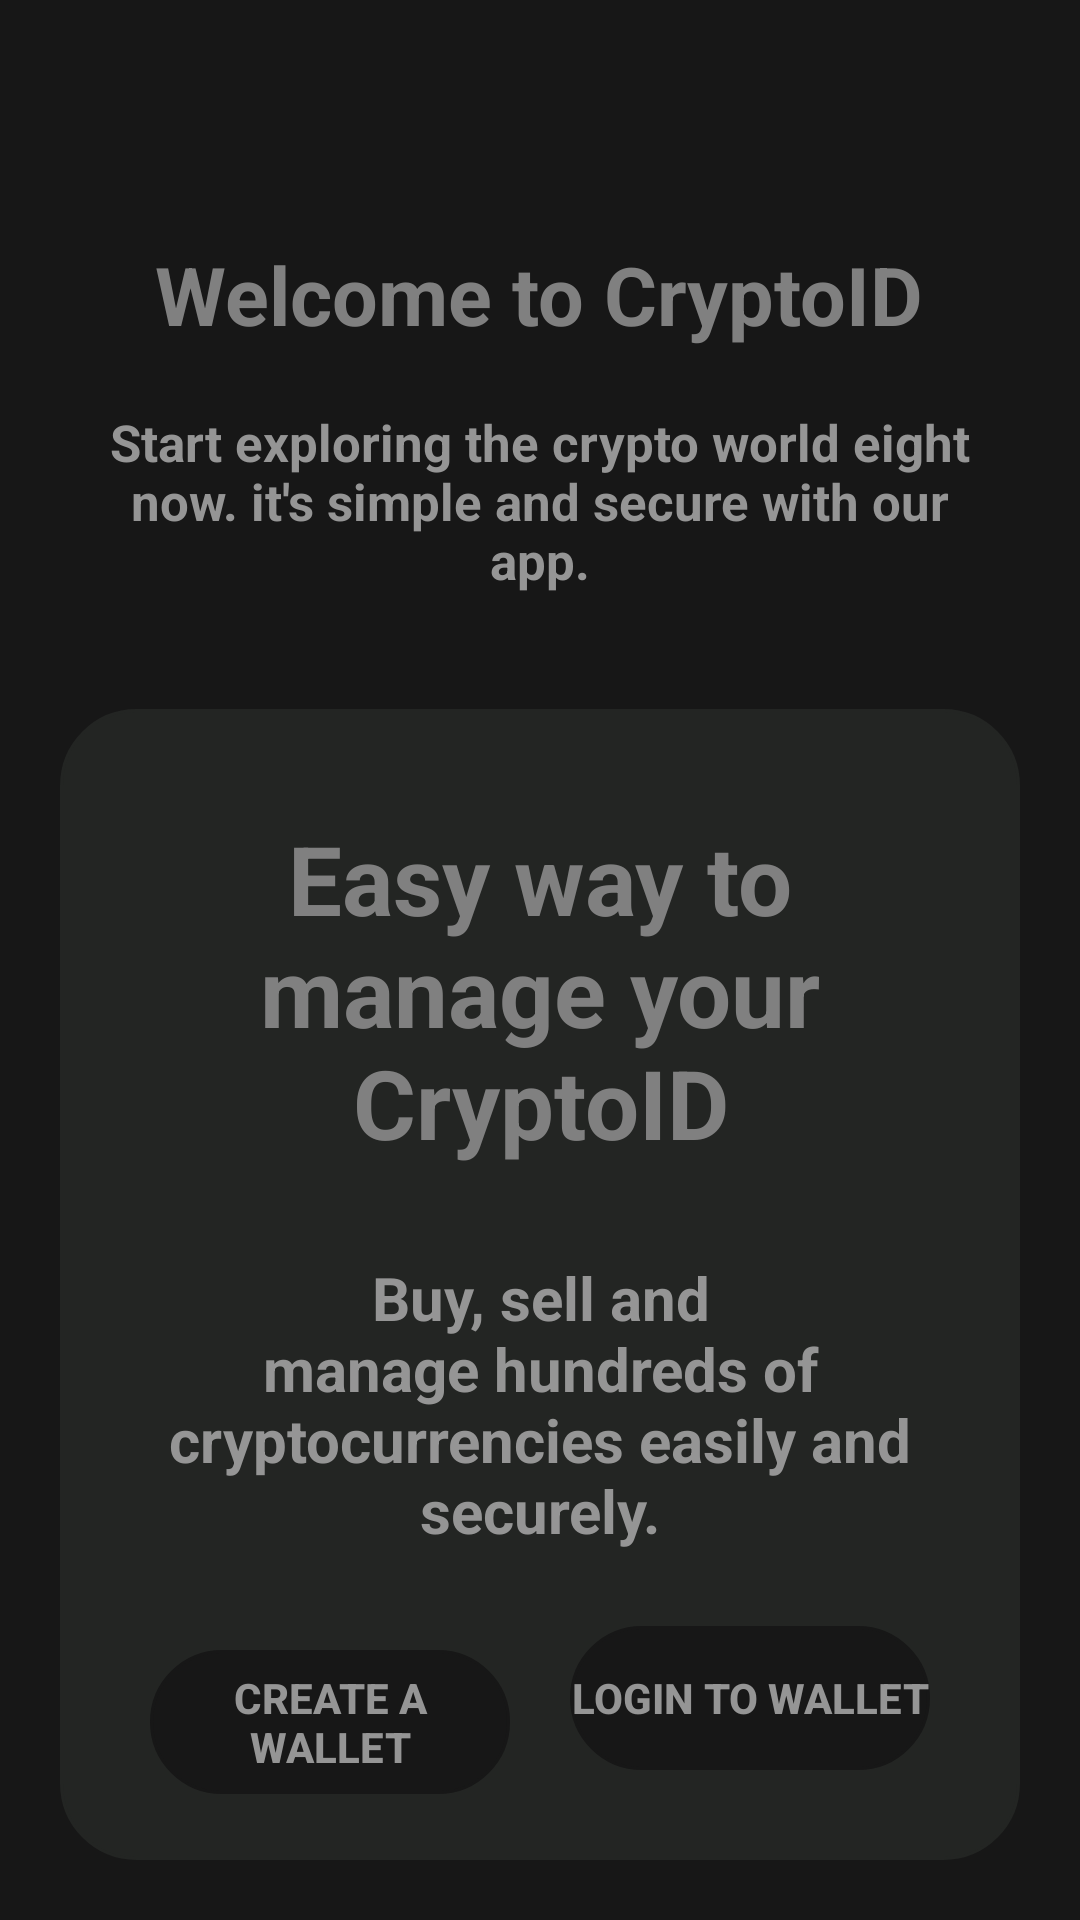

Reconstruct the res/layout file that produces this screen, plus the resources it refers to.
<!-- AndroidManifest.xml: application theme Theme.Nestapp -->
<!-- res/layout/welcome.xml -->
<?xml version="1.0" encoding="utf-8"?>
<LinearLayout xmlns:android="http://schemas.android.com/apk/res/android"
    xmlns:app="http://schemas.android.com/apk/res-auto"
    xmlns:tools="http://schemas.android.com/tools"
    android:layout_width="match_parent"
    android:layout_height="match_parent"
    android:background="#171717"
    android:orientation="vertical">

    <LinearLayout
        android:layout_width="wrap_content"
        android:layout_height="wrap_content"
        android:orientation="vertical">
        <LinearLayout
            android:layout_width="wrap_content"
            android:layout_height="0dp"
            android:layout_weight="1"
            android:scaleType="fitCenter"
            android:orientation="vertical">

            <LinearLayout
                android:layout_width="match_parent"
                android:layout_height="55dp"
                android:gravity="start|center_vertical"
                android:orientation="horizontal">
            </LinearLayout>

            <LinearLayout
                android:layout_width="match_parent"
                android:layout_height="0dp"
                android:layout_weight="1"
                android:orientation="vertical">

                <TextView
                    android:layout_width="wrap_content"
                    android:layout_height="wrap_content"
                    android:layout_marginTop="25dp"
                    android:text="Welcome to CryptoID"
                    android:textAlignment="center"
                    android:layout_gravity="center"
                    android:textColor="#808080"
                    android:textSize="27sp"
                    android:textStyle="bold"
                    android:visibility="visible" />

                <TextView
                    android:layout_width="wrap_content"
                    android:layout_height="wrap_content"
                    android:text="Start exploring the crypto world eight now. it's simple and secure with our app."
                    android:textAlignment="center"
                    android:layout_gravity="center"
                    android:textColor="#959595"
                    android:textSize="17sp"
                    android:layout_marginTop="20dp"
                    android:layout_marginLeft="25dp"
                    android:layout_marginRight="25dp"
                    android:textStyle="bold"
                    android:visibility="visible" />

                <View
                    android:id="@+id/separator2"
                    android:layout_width="0dp"
                    android:layout_height="0dp"
                    android:layout_weight="1" />

                <ImageButton
                    android:layout_width="275dp"
                    android:layout_height="275dp"
                    android:layout_gravity="center"
                    android:background="@null"
                    tools:ignore="UseAppTint"
                    android:contentDescription="przycisk menu"
                    android:scaleType="fitCenter"
                    android:src="@drawable/img_19" />

                <View
                    android:id="@+id/separator3"
                    android:layout_width="0dp"
                    android:layout_height="0dp"
                    android:layout_weight="1" />
            </LinearLayout>
        </LinearLayout>

        <LinearLayout
            android:layout_width="match_parent"
            android:layout_height="wrap_content"
            android:orientation="vertical"
            android:layout_margin="20dp"
            android:backgroundTint="#232523"
            android:background="@drawable/corner_dsww"
            android:padding="20dp">

            <TextView
                android:layout_width="wrap_content"
                android:layout_height="wrap_content"
                android:text="Easy way to manage your CryptoID"
                android:textAlignment="center"
                android:layout_gravity="center"
                android:textColor="#808080"
                android:textSize="32sp"
                android:layout_margin="10dp"
                android:textStyle="bold"
                android:padding="5dp"
                android:visibility="visible" />

            <TextView
                android:layout_width="wrap_content"
                android:layout_height="wrap_content"
                android:text="Buy, sell and manage hundreds of cryptocurrencies easily and securely."
                android:textAlignment="center"
                android:layout_gravity="center"
                android:textColor="#959595"
                android:textSize="20sp"
                android:textStyle="bold"
                android:padding="5dp"
                android:layout_margin="10dp"
                android:visibility="visible" />

            <LinearLayout
                android:layout_width="match_parent"
                android:layout_height="wrap_content"
                android:orientation="horizontal">

                <Button
                    android:layout_width="0dp"
                    android:layout_height="wrap_content"
                    android:layout_weight="1"
                    android:layout_margin="10dp"
                    android:background="@drawable/corner_dsww"
                    android:backgroundTint="#171717"
                    android:text="Create a wallet"
                    android:textColor="#959595"
                    android:textSize="14sp"
                    android:textStyle="bold"
                    android:id="@+id/wel_rozpocznij"/>

                <Button
                    android:layout_width="0dp"
                    android:layout_height="wrap_content"
                    android:layout_weight="1"
                    android:layout_margin="10dp"
                    android:background="@drawable/corner_dsww"
                    android:backgroundTint="#171717"
                    android:text="login to wallet"
                    android:textColor="#959595"
                    android:textSize="14sp"
                    android:textStyle="bold"
                    android:id="@+id/wel_logowanie"/>
            </LinearLayout>

        </LinearLayout>
    </LinearLayout>
</LinearLayout>
<!-- resources referenced by this layout -->
<resources>
  <!-- drawable corner_dsww (drawable) -->
  <?xml version="1.0" encoding="utf-8"?>
  <shape xmlns:android="http://schemas.android.com/apk/res/android" android:shape="rectangle">
      <corners android:radius="25dp"/>
      <stroke android:width="1dip" android:color="#2C2C2C"/>
  </shape>
  <style name="Theme.Nestapp" parent="android:Theme.Material.Light.NoActionBar">
          <item name="android:windowAnimationStyle">@null</item>
          <item name="android:windowEnterTransition">@null</item>
          <item name="android:windowExitTransition">@null</item>
      </style>
</resources>
